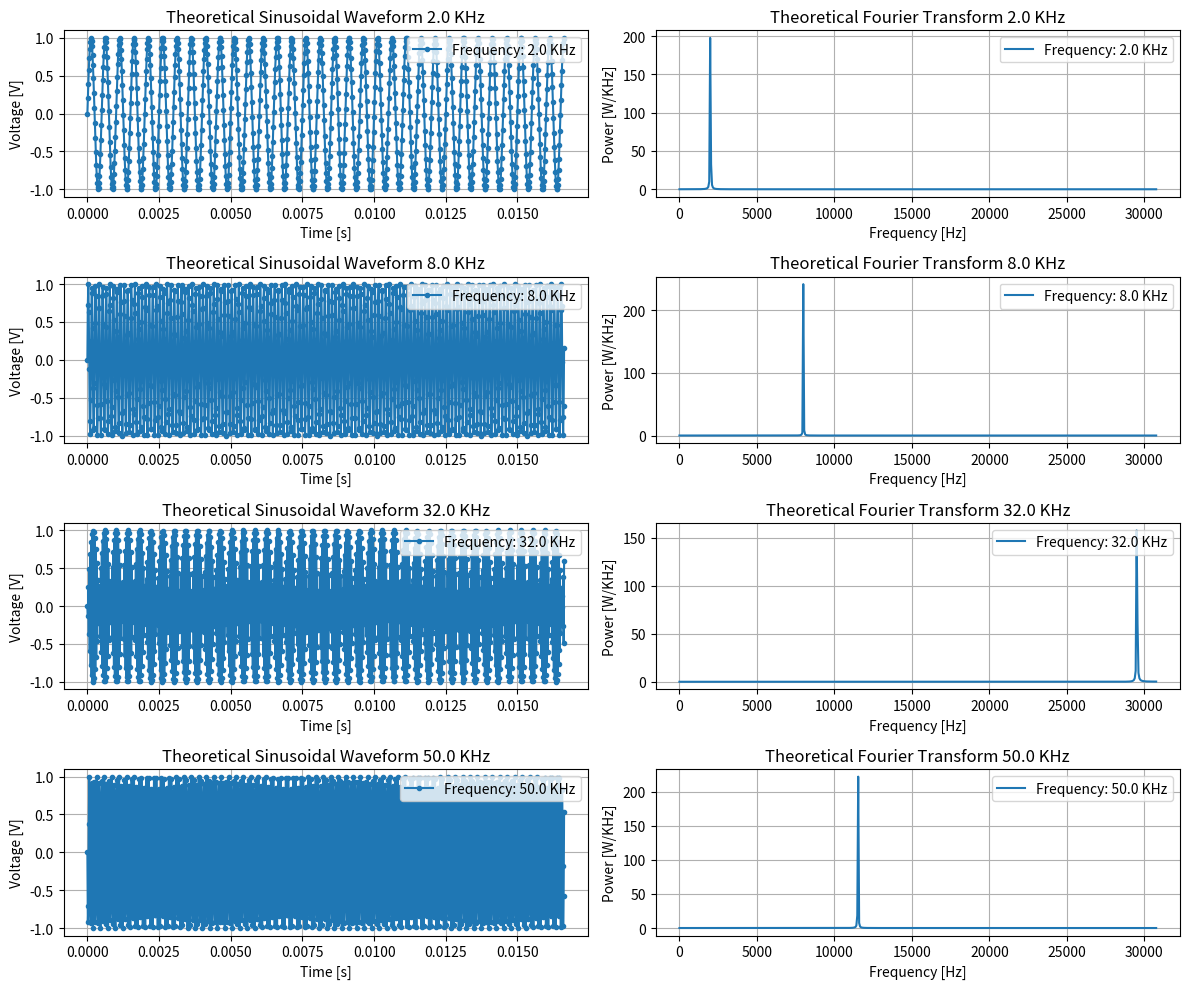

Write Python code to recreate this figure.
import numpy as np
import matplotlib.pyplot as plt

# Function to generate sinusoidal waves
def generate_sine_wave(frequency, num_samples=1024, sampling_frequency=61522, amplitude=1):
    time_values = np.arange(num_samples) / sampling_frequency
    values = amplitude * np.sin(2 * np.pi * frequency * time_values)
    return time_values, values

# Generate sinusoidal waves with varying frequencies
frequencies = [2000, 8000, 32000, 50000]  # Example frequencies in Hz
sampling_frequency = 61522  # Example sampling frequency in Hz

# Create a 2x2 grid of subplots for each frequency
fig, axs = plt.subplots(len(frequencies), 2, figsize=(12, 10))

# Plot sinusoidal waveforms
for i, freq in enumerate(frequencies):
    time_values, values = generate_sine_wave(freq, sampling_frequency=sampling_frequency)
    axs[i, 0].plot(time_values, values, ".-", label=f'Frequency: {frequencies[i]/1000} KHz')
    axs[i, 0].set_xlabel('Time [s]')
    axs[i, 0].set_ylabel('Voltage [V]')
    axs[i, 0].set_title(f'Theoretical Sinusoidal Waveform {freq/1000} KHz')
    axs[i, 0].legend(loc='upper right')
    axs[i, 0].grid(True)

    # Plot Fourier transform
    fft_result = np.fft.rfft(values)
    fft_magnitude = (np.abs(fft_result)**2)/1000
    fft_freq = np.fft.rfftfreq(np.size(values), 1 / sampling_frequency)
    axs[i, 1].plot(fft_freq, fft_magnitude, label=f'Frequency: {frequencies[i]/1000} KHz')
    axs[i, 1].set_xlabel('Frequency [Hz]')
    axs[i, 1].set_ylabel('Power [W/KHz]')
    axs[i, 1].set_title(f'Theoretical Fourier Transform {freq/1000} KHz')
    axs[i, 1].legend(loc='upper right')
    axs[i, 1].grid(True)

# Adjust layout to prevent overlapping
plt.tight_layout()
plt.show()
